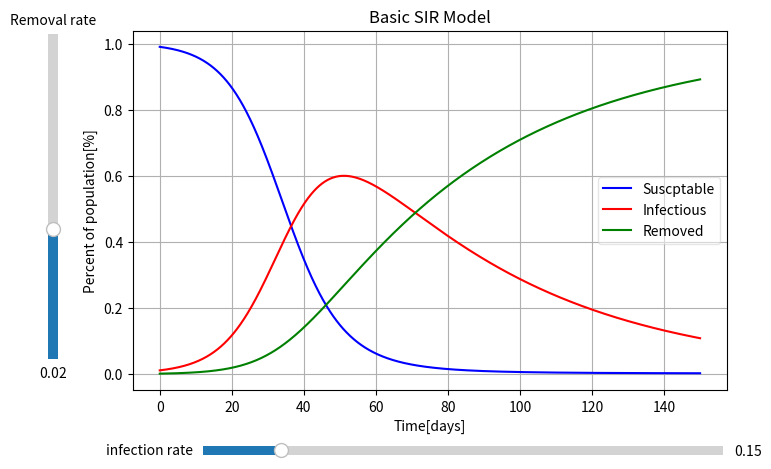

Write the Python code that produced this figure.

import numpy as np
import matplotlib.pyplot as plt
import scipy as sp
from scipy.integrate import odeint
from matplotlib.widgets import Slider

#plt.style.use(["science", "notebook"])

inf = 0.15 #infection rate
rem = 0.02 #removal rate

Time_limit = 150

S_0 = 0.99   #initial percentage of susceptable
I_0 = 0.01   #initial percentage of infected
R_0 = 0      #initial percentage of removed

T_0 = (S_0, I_0, R_0)

#==========================================================================================================================

def dTdx(T, x):
    S, I, R = T
    return [-inf * I * S, #1st eq   
            inf * I * S - rem * I, #2nd eq
            rem * I] #3rd eq

x = np.linspace(0, Time_limit, 1000) #domain

sol = odeint(dTdx, T_0, x) #solves all 3 equations given the damin and intial conditions

#===-plots-=======================================================================================================================

fig, ax = plt.subplots(figsize = (8,5)) #figsize just sets the aspect ratio; messing with this is recommended

plt.subplots_adjust(left=0.162, bottom=0.188,
                    right = 0.905, top = 0.907) #this just adjusts the sliders so that it doesnt intersect with the plot.

S = sol.T[0] #data for susceptable
I = sol.T[1] #data for infected
R = sol.T[2] #data for removed

sus, = ax.plot(x, S, color = "b", label = "Suscptable")

infec, = ax.plot(x, I, color = "r", label = "Infectious")

remov, = ax.plot(x, R, color = "g", label = "Removed") #we need to name each graph so that we can properly change its values later

plt.xlabel("Time[days]"
           , fontsize = "medium")

plt.ylabel("Percent of population[%]"
           , fontsize = "medium")

plt.title("Basic SIR Model")
plt.grid()
plt.legend(loc = "center right", fancybox = True,
           framealpha=0.50, fontsize = "medium") #loc locks the legend inn a specific location;
                                                 #this is so that it doesnt move when the plot moves

#===-sliders-=======================================================================================================================

ax_slide1 = plt.axes( [0.25, 0.05,
                      0.65, 0.035] )

ax_slide2 = plt.axes( [0.05, 0.25,  #these two can be used to control the slider's position
                      0.025, 0.65] )


infection = Slider(ax_slide1,
                  label = 'infection rate',
                  valmin = 0,
                  valmax = 1,
                  valinit = inf,
                  valstep = 0.001
                  )


removal = Slider(ax_slide2,  #values defining its position, length, and width
              label = 'Removal rate',  #label
              valmin = 0,  #minimum value
              valmax = 0.05,  #maximum value
              valinit = rem,  #name of the variable being changed
              valstep = 0.0001,  #step when moving the slider
              orientation = "vertical"  #orientation; default is horizontal
              )


def update(val): #this is the function that updates the plot with the new values
    
    inf = infection.val
    rem = removal.val #the new value of the variable is the slider's current value
    
    def dTdx(T, x):
        S, I, R = T
        return [-inf * I * S,
                inf * I * S - rem * I,
                rem * I]

    x = np.linspace(0,150,1000)
    sol = odeint(dTdx, T_0, x)

    sus.set_ydata(sol.T[0])
    
    infec.set_ydata(sol.T[1])
    
    remov.set_ydata(sol.T[2]) # this part replaces the data of the y-axis in each graph with the new, updated values
    
    fig.canvas.draw() #no idea what this does; probably implemments all the new values. maybe something to do with Tkinter?


 
infection.on_changed(update)
removal.on_changed(update) #slider doesn't work without this. calls update(val) whenever the slider is changed (I think)

#==========================================================================================================================

plt.show()
